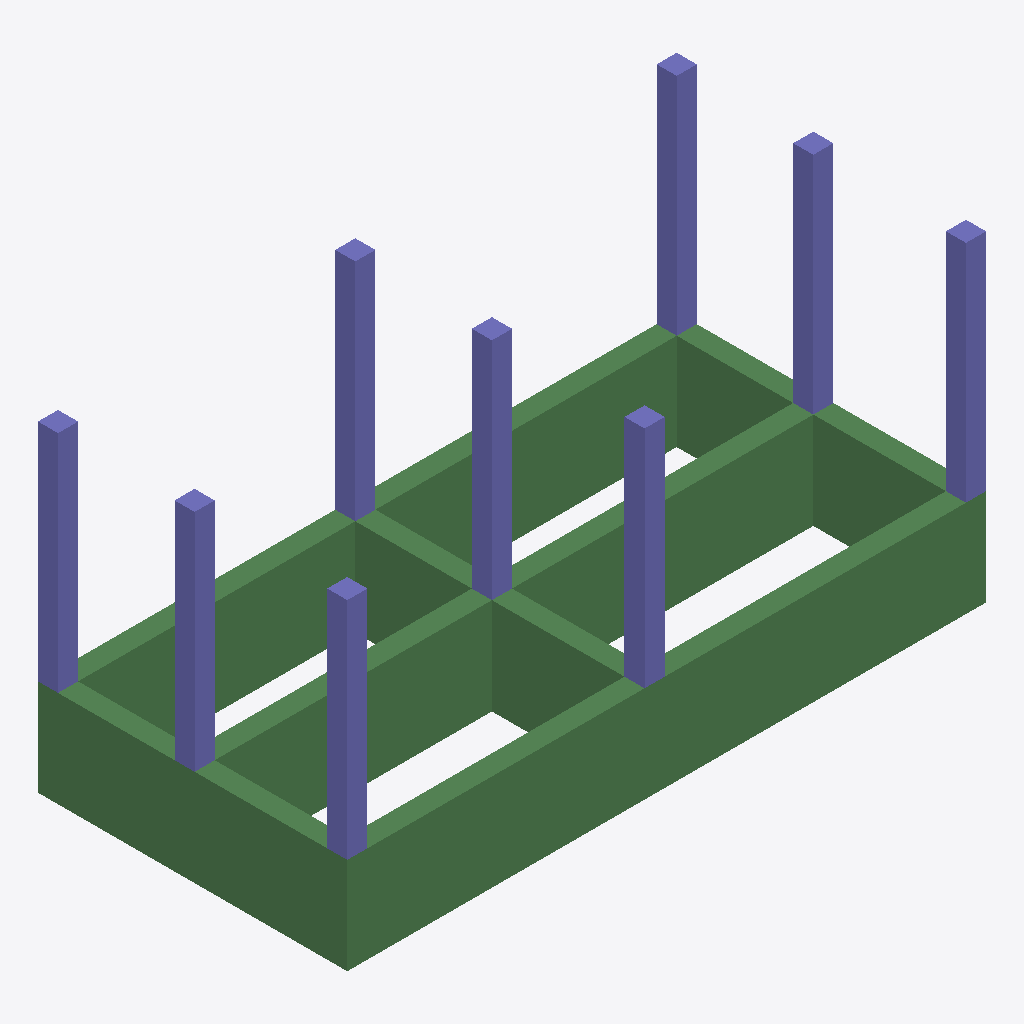
Isometric view of an IFC building model (IFC-SPF (STEP), schema IFC4, length unit unknown), seen from the south-west, elements coloured by IFC class: 9 columns (violet), 1 beam (green).
Extent 8.0 m × 3.9 m × 4.0 m (x, y, z). Storeys (1): Ground Floor at 0.00 m. Elements (10): 9 IfcColumn, 1 IfcBeam.

HEADER;
FILE_DESCRIPTION(('ViewDefinition [CoordinationView]'),'2;1');
FILE_NAME('','2025-06-26T15:09:00',(''),(''),'IfcOpenShell 0.8.0','IfcOpenShell 0.8.0','');
FILE_SCHEMA(('IFC4'));
ENDSEC;
DATA;
#7=IFCPROJECT('0otEXzwwnFqPKtObCnIob9',#6,'DXF to IFC Project',$,$,$,$,$,$);
#10=IFCSITE('2P5IDbIjX52Bz5JICbEn$N',#6,'Site',$,$,$,$,$,$,$,$,$,$,$);
#11=IFCBUILDING('2bxT2LM5z2wx0a8O1583MG',#6,'Building',$,$,$,$,$,$,$,$,$);
#12=IFCBUILDINGSTOREY('2O1pUFW$DBjuEp88S3lJdE',#6,'Ground Floor',$,$,$,$,$,$,0.0);
#49=IFCBEAM('1fAvzPaIjEHghYI$EIsim5',#6,'Beam_1',$,$,#46,#48,$,$);
#89=IFCCOLUMN('34J_qwrsL6jO5uObCHkQ1s',#6,'Column_2',$,$,#86,#88,$,$);
#129=IFCCOLUMN('3aMZ4Li6H6VwktNcD4P8Pc',#6,'Column_4',$,$,#126,#128,$,$);
#69=IFCCOLUMN('1fi21tZ8n5BvFwRnajUBYc',#6,'Column_1',$,$,#66,#68,$,$);
#109=IFCCOLUMN('1zY1gyom5B$Plp7NMPEaY4',#6,'Column_3',$,$,#106,#108,$,$);
#169=IFCCOLUMN('0ta4ir78v86fdn0HumJgni',#6,'Column_6',$,$,#166,#168,$,$);
#189=IFCCOLUMN('2Lxo9IoVf4B9WLD6za0VpQ',#6,'Column_7',$,$,#186,#188,$,$);
#209=IFCCOLUMN('0rxKw4y2n3VxGVM362qTu_',#6,'Column_8',$,$,#206,#208,$,$);
#149=IFCCOLUMN('0sHp_d$z5DQOkvvubEIL1h',#6,'Column_5',$,$,#146,#148,$,$);
#229=IFCCOLUMN('1HTy9AyxL1M8qpJXawcHOw',#6,'Column_9',$,$,#226,#228,$,$);
ENDSEC;